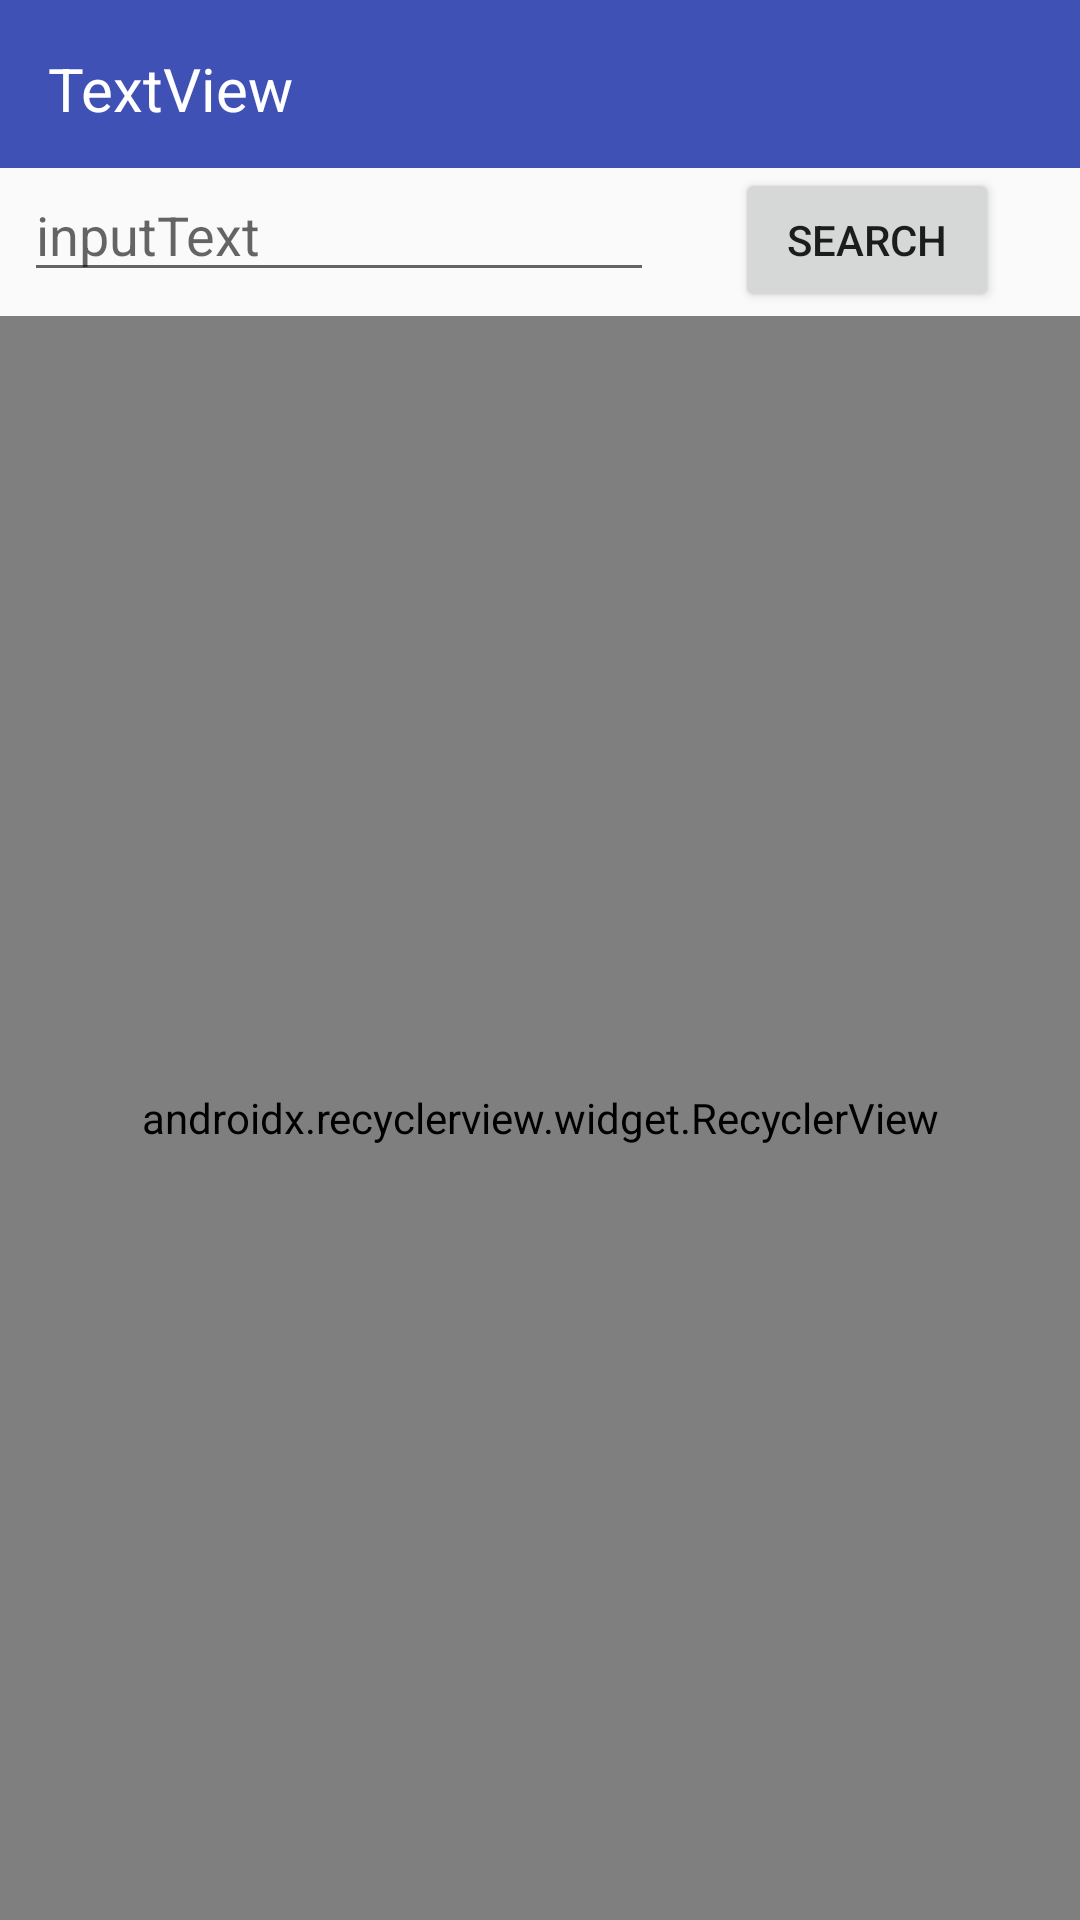

Here is an Android app screen rendered from its layout file. Give the layout XML and the strings, colors and styles it references.
<!-- AndroidManifest.xml: application theme AppTheme -->
<!-- res/layout/activity_search_video.xml -->
<?xml version="1.0" encoding="utf-8"?>
<android.support.constraint.ConstraintLayout xmlns:android="http://schemas.android.com/apk/res/android"
    xmlns:app="http://schemas.android.com/apk/res-auto"
    xmlns:tools="http://schemas.android.com/tools"
    android:layout_width="match_parent"
    android:layout_height="match_parent"
    tools:context=".SearchVideo">

    <FrameLayout
        android:id="@+id/frameToolbalPlaceholderSearch"
        android:layout_width="0dp"
        android:layout_height="wrap_content"
        app:layout_constraintEnd_toEndOf="parent"
        app:layout_constraintStart_toStartOf="parent"
        app:layout_constraintTop_toTopOf="parent">

        <include layout="@layout/toolbar"/>

    </FrameLayout>

    <EditText
        android:id="@+id/txtSearchText"
        android:layout_width="0dp"
        android:layout_height="wrap_content"
        android:layout_marginStart="8dp"
        android:ems="10"
        android:hint="inputText"
        android:inputType="text"
        app:layout_constraintStart_toStartOf="parent"
        app:layout_constraintTop_toBottomOf="@+id/frameToolbalPlaceholderSearch" />

    <Button
        android:id="@+id/btnSearch"
        android:layout_width="wrap_content"
        android:layout_height="wrap_content"
        android:layout_marginStart="8dp"
        android:layout_marginEnd="8dp"
        android:text="Search"
        app:layout_constraintEnd_toEndOf="parent"
        app:layout_constraintStart_toEndOf="@+id/txtSearchText"
        app:layout_constraintTop_toBottomOf="@+id/frameToolbalPlaceholderSearch" />

    <android.support.v7.widget.RecyclerView
        android:id="@+id/searchRecyclerView"
        android:layout_width="0dp"
        android:layout_height="0dp"
        android:layout_marginTop="8dp"
        android:background="#e6e6e6"
        app:layoutManager="android.support.v7.widget.GridLayoutManager"
        app:layout_constraintBottom_toBottomOf="parent"
        app:layout_constraintEnd_toEndOf="parent"
        app:layout_constraintStart_toStartOf="parent"
        app:layout_constraintTop_toBottomOf="@+id/txtSearchText" />
</android.support.constraint.ConstraintLayout>
<!-- res/layout/toolbar.xml (included above) -->
<?xml version="1.0" encoding="utf-8"?>
<android.support.constraint.ConstraintLayout xmlns:android="http://schemas.android.com/apk/res/android"
    xmlns:app="http://schemas.android.com/apk/res-auto"
    android:layout_width="match_parent"
    android:layout_height="wrap_content">

    <android.support.v7.widget.Toolbar
        android:id="@+id/toolbarResuseable"
        android:layout_width="0dp"
        android:layout_height="wrap_content"
        android:background="?attr/colorPrimary"
        android:minHeight="?attr/actionBarSize"
        android:theme="?attr/actionBarTheme"
        app:layout_constraintEnd_toEndOf="parent"
        app:layout_constraintStart_toStartOf="parent"
        app:layout_constraintTop_toTopOf="parent" />

    <TextView
        android:id="@+id/txtToolbarWelcome"
        android:layout_width="wrap_content"
        android:layout_height="wrap_content"
        android:layout_marginStart="16dp"
        android:layout_marginTop="16dp"
        android:text="TextView"
        android:textColor="@android:color/white"
        android:textSize="20sp"
        app:layout_constraintStart_toStartOf="parent"
        app:layout_constraintTop_toTopOf="parent" />
</android.support.constraint.ConstraintLayout>
<!-- resources referenced by this layout -->
<resources>
  <style name="AppTheme" parent="Theme.AppCompat.Light.NoActionBar">
          
          <item name="colorPrimary">@color/colorPrimary</item>
          <item name="colorPrimaryDark">@color/colorPrimaryDark</item>
          <item name="colorAccent">@color/colorAccent</item>
  
          <item name="actionOverflowButtonStyle">@style/OverflowColor</item>
      </style>
  <color name="colorPrimary">#3F51B5</color>
  <color name="colorPrimaryDark">#303F9F</color>
  <color name="colorAccent">#d81b60</color>
  <style name="OverflowColor" parent="Widget.AppCompat.ActionButton.Overflow">
          <item name="android:tint">#ffffff</item>
      </style>
</resources>
